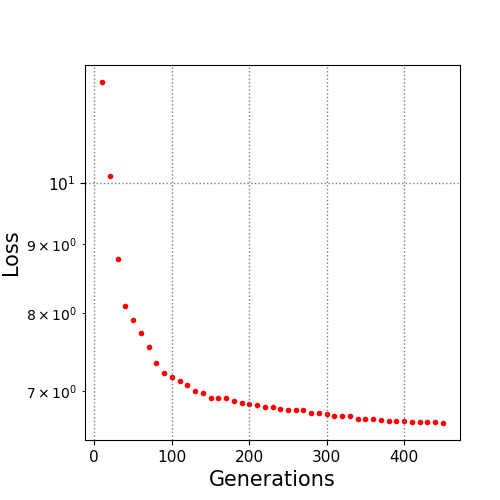

Values plotted in this chart, from the file beside it:
10.0, 11.886891
20.0, 10.12
30.0, 8.773
40.0, 8.093
50.0, 7.909
60.0, 7.729
70.0, 7.55
80.0, 7.344
90.0, 7.227
100.0, 7.173
110.0, 7.117
120.0, 7.071
130.0, 6.998
140.0, 6.978
150.0, 6.92
160.0, 6.918
170.0, 6.918
180.0, 6.888
190.0, 6.859
200.0, 6.849
210.0, 6.84
220.0, 6.814
230.0, 6.811
240.0, 6.785
250.0, 6.776
260.0, 6.776
270.0, 6.775
280.0, 6.748
290.0, 6.748
300.0, 6.733
310.0, 6.713
320.0, 6.713
330.0, 6.708
340.0, 6.677
350.0, 6.677
360.0, 6.677
370.0, 6.659
380.0, 6.653
390.0, 6.653
400.0, 6.653
410.0, 6.642
420.0, 6.642
430.0, 6.642
440.0, 6.639
450.0, 6.629
